Image classification data set "hsv_dataset" (mizanulridhoaohana/klasifikasi_buah on GitHub). Class labels (3): manggis, pisang, rambutan.

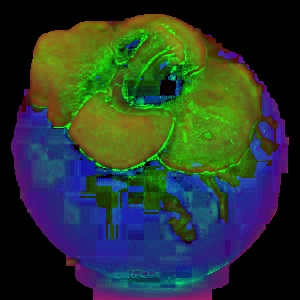
Label: manggis

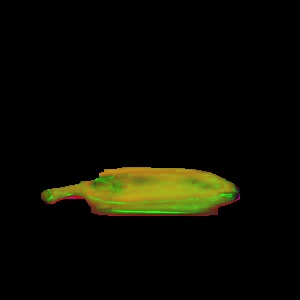
Label: pisang

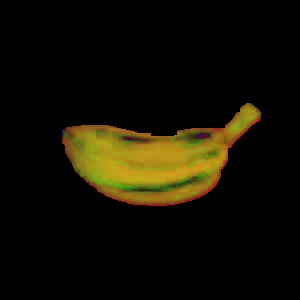
Label: pisang

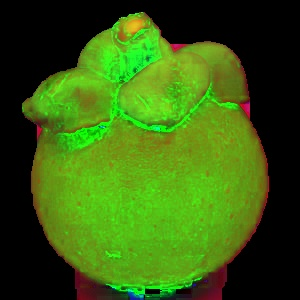
Label: manggis

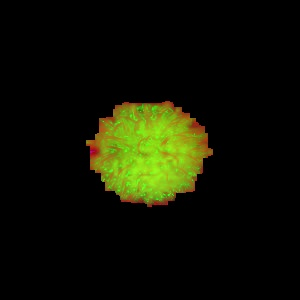
Label: rambutan

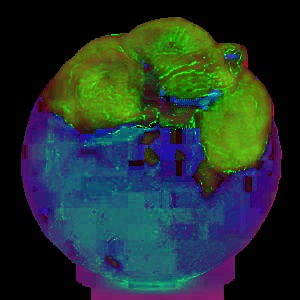
Label: manggis
